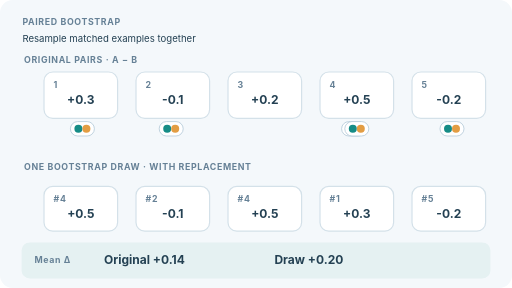
t = 0.00 s
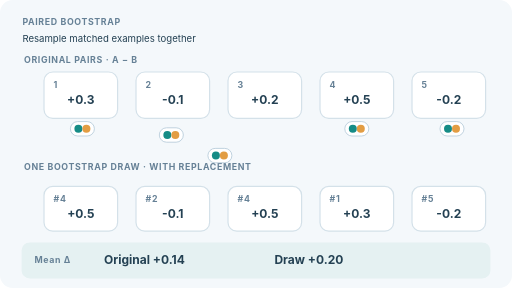
t = 1.78 s
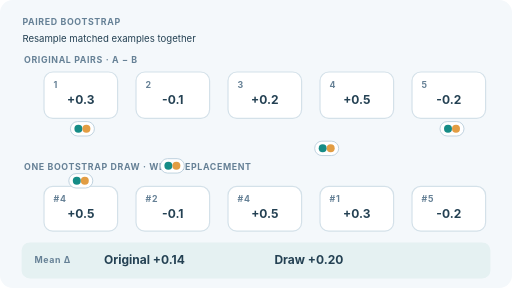
t = 3.45 s
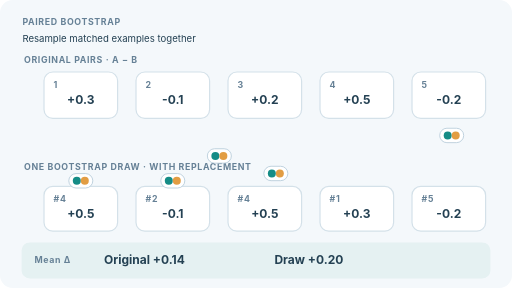
t = 4.95 s
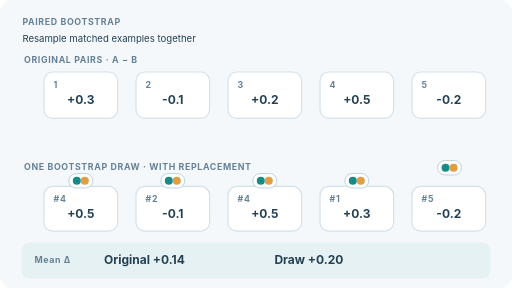
t = 6.70 s
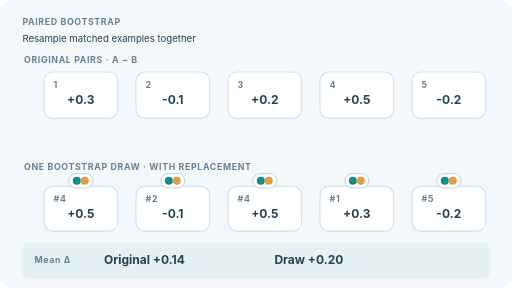
t = 8.30 s

The animated SVG that drew these frames (rendered in a browser with its animation timeline set to each time). Animation: 5 SMIL elements (animateMotion=5); one cycle of 10.00 s, repeats indefinitely.

<svg xmlns="http://www.w3.org/2000/svg" width="640" height="360" viewBox="0 0 640 360" role="img" aria-labelledby="title desc"><title id="title">Paired bootstrap: preserve each A/B pair</title><desc id="desc">Five paired differences are resampled with replacement. Each moving linked teal and orange pair is kept intact; example four is selected twice. One illustrative bootstrap mean is 0.20, compared with original 0.14.</desc><style>text{font-family:Inter,system-ui,Arial,sans-serif;fill:#244153}.small{font-size:12px}.cap{font-size:11px;font-weight:700;letter-spacing:.8px;fill:#668196}.bold{font-weight:700}.number{font-size:15px;font-weight:700}.frame{fill:#fff;stroke:#d4e1e9;stroke-width:1.5}@media(prefers-reduced-motion:reduce){animate,animateMotion{display:none!important}}</style><rect x="0" y="0" width="640" height="360" rx="16" fill="#f4f8fb"/><text x="28" y="31" class="cap" >PAIRED BOOTSTRAP</text><text x="28" y="52" class="small" >Resample matched examples together</text><text x="30" y="79" class="cap" >ORIGINAL PAIRS  ·  A − B</text><rect x="55" y="90" width="92" height="58" rx="11" class="frame"/><text x="67" y="110" class="cap" >1</text><text x="101" y="130" class="number" text-anchor="middle">+0.3</text><rect x="170" y="90" width="92" height="58" rx="11" class="frame"/><text x="182" y="110" class="cap" >2</text><text x="216" y="130" class="number" text-anchor="middle">-0.1</text><rect x="285" y="90" width="92" height="58" rx="11" class="frame"/><text x="297" y="110" class="cap" >3</text><text x="331" y="130" class="number" text-anchor="middle">+0.2</text><rect x="400" y="90" width="92" height="58" rx="11" class="frame"/><text x="412" y="110" class="cap" >4</text><text x="446" y="130" class="number" text-anchor="middle">+0.5</text><rect x="515" y="90" width="92" height="58" rx="11" class="frame"/><text x="527" y="110" class="cap" >5</text><text x="561" y="130" class="number" text-anchor="middle">-0.2</text><text x="30" y="213" class="cap" >ONE BOOTSTRAP DRAW  ·  WITH REPLACEMENT</text><rect x="55" y="233" width="92" height="56" rx="11" class="frame"/><text x="67" y="253" class="cap" >#4</text><text x="101" y="272" class="number" text-anchor="middle">+0.5</text><rect x="170" y="233" width="92" height="56" rx="11" class="frame"/><text x="182" y="253" class="cap" >#2</text><text x="216" y="272" class="number" text-anchor="middle">-0.1</text><rect x="285" y="233" width="92" height="56" rx="11" class="frame"/><text x="297" y="253" class="cap" >#4</text><text x="331" y="272" class="number" text-anchor="middle">+0.5</text><rect x="400" y="233" width="92" height="56" rx="11" class="frame"/><text x="412" y="253" class="cap" >#1</text><text x="446" y="272" class="number" text-anchor="middle">+0.3</text><rect x="515" y="233" width="92" height="56" rx="11" class="frame"/><text x="527" y="253" class="cap" >#5</text><text x="561" y="272" class="number" text-anchor="middle">-0.2</text><g transform="translate(442.0 161)"><g><rect x="-15" y="-9" width="30" height="18" rx="9" fill="#fff" stroke="#b2c8d7"/><circle cx="-5" cy="0" r="5" fill="#158c86"/><circle cx="5" cy="0" r="5" fill="#e29d43"/><animateMotion path="M0 0 C -109.1 31 -231.9 38 -341.0 65" keyTimes="0;0.040;0.320;1" keyPoints="0;0;1;1" calcMode="linear" dur="10s" repeatCount="indefinite"/></g></g><g transform="translate(214.0 161)"><g><rect x="-15" y="-9" width="30" height="18" rx="9" fill="#fff" stroke="#b2c8d7"/><circle cx="-5" cy="0" r="5" fill="#158c86"/><circle cx="5" cy="0" r="5" fill="#e29d43"/><animateMotion path="M0 0 C 0.6 31 1.4 38 2.0 65" keyTimes="0;0.145;0.425;1" keyPoints="0;0;1;1" calcMode="linear" dur="10s" repeatCount="indefinite"/></g></g><g transform="translate(446.0 161)"><g><rect x="-15" y="-9" width="30" height="18" rx="9" fill="#fff" stroke="#b2c8d7"/><circle cx="-5" cy="0" r="5" fill="#158c86"/><circle cx="5" cy="0" r="5" fill="#e29d43"/><animateMotion path="M0 0 C -36.8 31 -78.2 38 -115.0 65" keyTimes="0;0.250;0.530;1" keyPoints="0;0;1;1" calcMode="linear" dur="10s" repeatCount="indefinite"/></g></g><g transform="translate(103.0 161)"><g><rect x="-15" y="-9" width="30" height="18" rx="9" fill="#fff" stroke="#b2c8d7"/><circle cx="-5" cy="0" r="5" fill="#158c86"/><circle cx="5" cy="0" r="5" fill="#e29d43"/><animateMotion path="M0 0 C 109.8 31 233.2 38 343.0 65" keyTimes="0;0.355;0.635;1" keyPoints="0;0;1;1" calcMode="linear" dur="10s" repeatCount="indefinite"/></g></g><g transform="translate(565.0 161)"><g><rect x="-15" y="-9" width="30" height="18" rx="9" fill="#fff" stroke="#b2c8d7"/><circle cx="-5" cy="0" r="5" fill="#158c86"/><circle cx="5" cy="0" r="5" fill="#e29d43"/><animateMotion path="M0 0 C -1.3 31 -2.7 38 -4.0 65" keyTimes="0;0.460;0.740;1" keyPoints="0;0;1;1" calcMode="linear" dur="10s" repeatCount="indefinite"/></g></g><rect x="27" y="303" width="586" height="45" rx="10" fill="#e5f1f2"/><text x="43" y="329" class="cap" >Mean Δ</text><text x="130" y="330" class="number" >Original  +0.14</text><text x="343" y="330" class="number" fill="#158c86">Draw  +0.20</text></svg>
